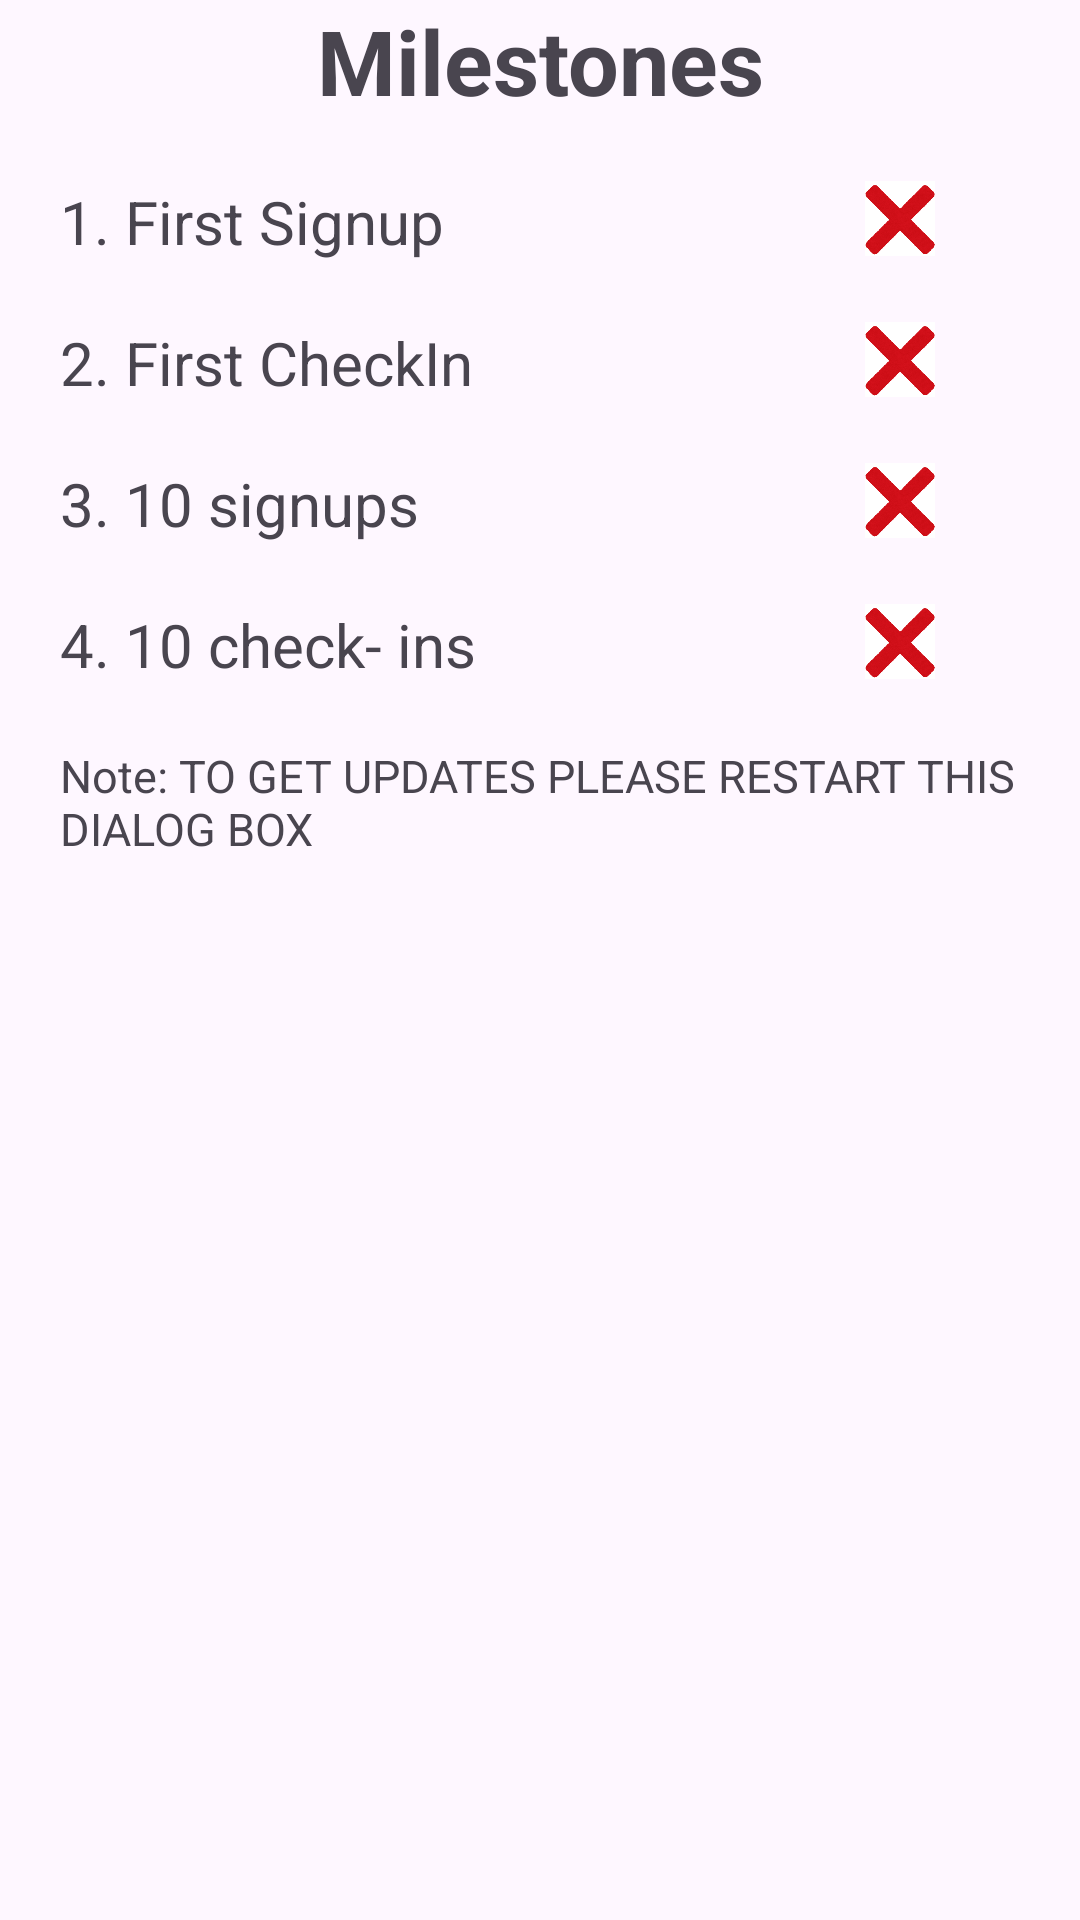

Reconstruct the res/layout file that produces this screen, plus the resources it refers to.
<!-- AndroidManifest.xml: application theme Theme.SwiftCheckIn -->
<!-- res/layout/organizer_event_info_milestone.xml -->
<?xml version="1.0" encoding="utf-8"?>
<LinearLayout xmlns:android="http://schemas.android.com/apk/res/android"
    android:layout_width="match_parent"
    android:layout_height="match_parent"
    android:orientation="vertical">

    <TextView
        android:layout_width="match_parent"
        android:layout_height="wrap_content"

        android:text="Milestones"
        android:textStyle="bold"
        android:textSize="30dp"
        android:textAlignment="center"/>

    <LinearLayout
        android:layout_width="match_parent"
        android:layout_height="wrap_content"
        android:orientation="horizontal"
        android:weightSum="4"

        android:layout_marginStart="20dp"
        android:layout_marginEnd="20dp"
        android:layout_marginTop="20dp">
        <TextView
            android:layout_width="0dp"
            android:layout_height="wrap_content"
            android:layout_weight="3"

            android:text="1. First Signup"
            android:textSize="20sp" />
        <ImageView
            android:id="@+id/milestone_firstSignUp"
            android:layout_width="0dp"
            android:layout_height="25dp"
            android:layout_weight="1"
            android:src="@drawable/cross"
            />
    </LinearLayout>

    <LinearLayout
        android:layout_width="match_parent"
        android:layout_height="wrap_content"
        android:orientation="horizontal"
        android:weightSum="4"

        android:layout_marginStart="20dp"
        android:layout_marginEnd="20dp"
        android:layout_marginTop="20dp">
        <TextView

            android:layout_width="0dp"
            android:layout_height="wrap_content"
            android:layout_weight="3"

            android:text="2. First CheckIn"
            android:textSize="20sp"/>

        <ImageView
            android:id="@+id/milestone_firstCheckIn"
            android:layout_width="0dp"
            android:layout_height="25dp"
            android:layout_weight="1"
            android:src="@drawable/cross"
            />
    </LinearLayout>

    <LinearLayout
        android:layout_width="match_parent"
        android:layout_height="wrap_content"
        android:orientation="horizontal"
        android:weightSum="4"

        android:layout_marginStart="20dp"
        android:layout_marginEnd="20dp"
        android:layout_marginTop="20dp">
        <TextView

            android:layout_width="0dp"
            android:layout_height="wrap_content"
            android:layout_weight="3"

            android:text="3. 10 signups"
            android:textSize="20sp"/>

        <ImageView
            android:id="@+id/milestone_tenSignUp"
            android:layout_width="0dp"
            android:layout_height="25dp"
            android:layout_weight="1"
            android:src="@drawable/cross"
            />
    </LinearLayout>

    <LinearLayout
        android:layout_width="match_parent"
        android:layout_height="wrap_content"
        android:orientation="horizontal"
        android:weightSum="4"

        android:layout_marginStart="20dp"
        android:layout_marginEnd="20dp"
        android:layout_marginTop="20dp">
        <TextView
            android:layout_width="0dp"
            android:layout_height="wrap_content"
            android:layout_weight="3"

            android:text="4. 10 check- ins"
            android:textSize="20sp"/>

        <ImageView
            android:id="@+id/milestone_tenCheckIn"
            android:layout_width="0dp"
            android:layout_height="25dp"
            android:layout_weight="1"
            android:src="@drawable/cross"/>
    </LinearLayout>

    <TextView
        android:layout_width="match_parent"
        android:layout_height="wrap_content"

        android:layout_margin="20dp"

        android:text="Note: TO GET UPDATES PLEASE RESTART THIS DIALOG BOX"
        android:textSize="15sp"/>

</LinearLayout>
<!-- resources referenced by this layout -->
<resources>
  <!-- drawable cross: png bitmap (drawable, 82322 bytes) -->
  <style name="Theme.SwiftCheckIn" parent="Base.Theme.SwiftCheckIn" />
  <style name="Base.Theme.SwiftCheckIn" parent="Theme.Material3.DayNight.NoActionBar">
          
          
      </style>
</resources>
